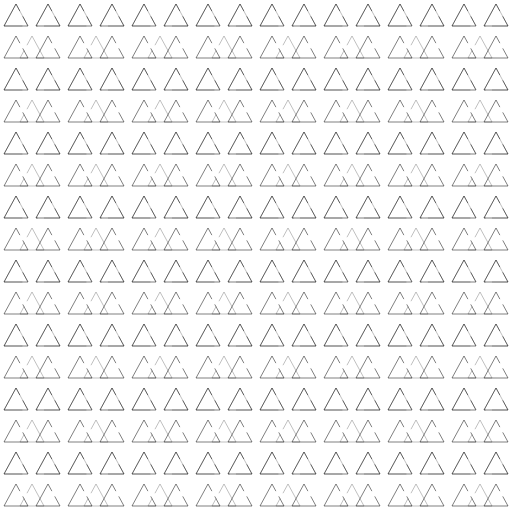
t = 0.00 s
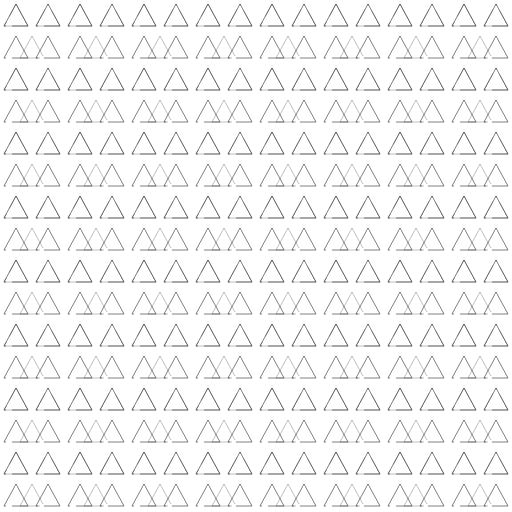
t = 1.00 s
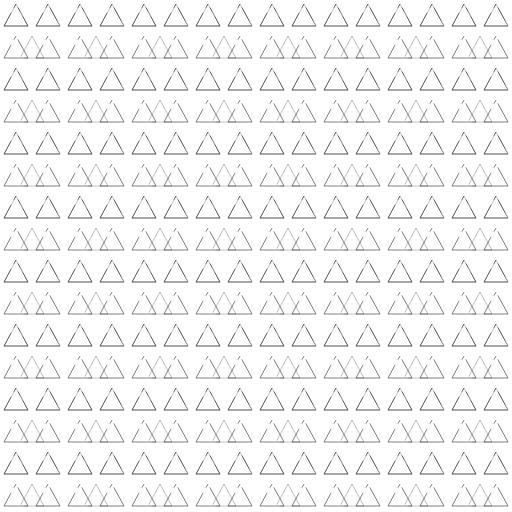
t = 1.69 s
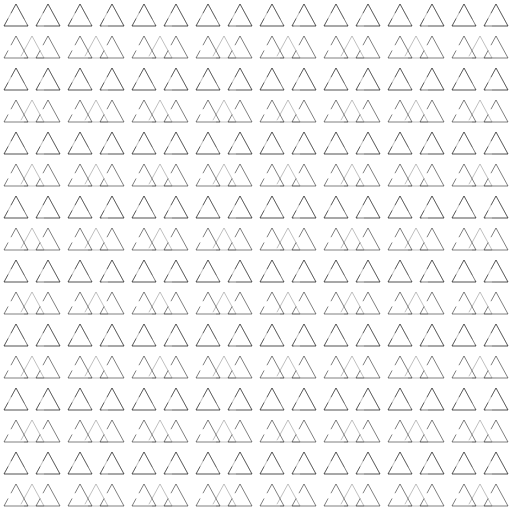
t = 2.50 s
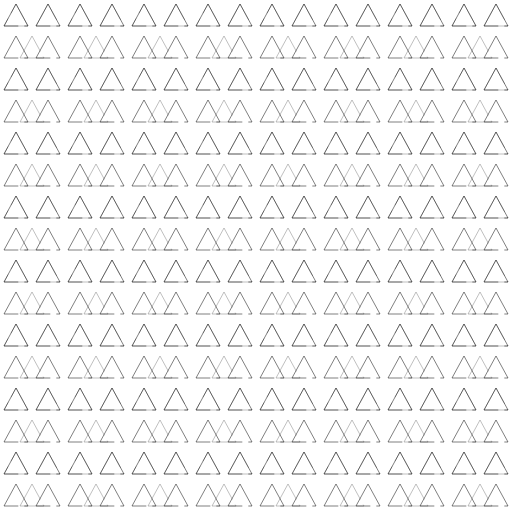
t = 3.38 s
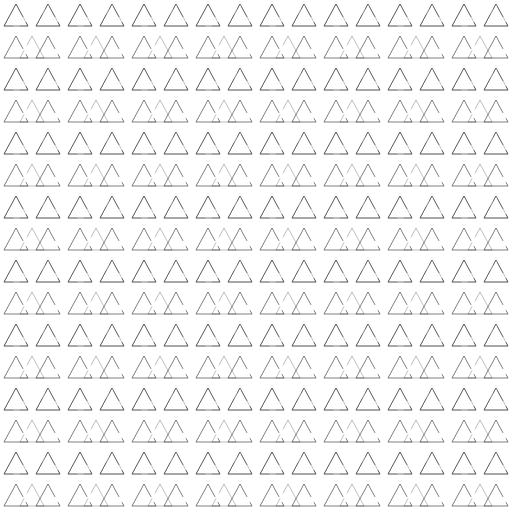
t = 4.20 s

The animated SVG that drew these frames (rendered in a browser with its animation timeline set to each time). Animation: 4 SMIL elements (animate=4); one cycle of 5.00 s, repeats indefinitely.

<?xml version="1.0" encoding="UTF-8"?>
<svg width="1024" height="1024" viewBox="0 0 1024 1024" xmlns="http://www.w3.org/2000/svg">
  <!-- Transparent background for overlay -->
  <rect width="1024" height="1024" fill="none"/>
  
  <!-- Animated triangles grid with single traveling gap -->
  <defs>
    <!-- Main triangle pattern -->
    <pattern id="triangleGridAnim" width="64" height="64" patternUnits="userSpaceOnUse">
      <polygon points="32,8 8,52 56,52" 
               fill="none" 
               stroke="currentColor" 
               stroke-width="1"
               stroke-dasharray="120 12"
               stroke-dashoffset="0">
        <animate attributeName="stroke-dashoffset" 
                 values="0;132;0" 
                 dur="4s" 
                 repeatCount="indefinite"/>
      </polygon>
    </pattern>
    
    <!-- Mixed orientation pattern for variety -->
    <pattern id="triangleGridMixed" width="128" height="128" patternUnits="userSpaceOnUse">
      <!-- Upward triangles -->
      <polygon points="32,8 8,52 56,52" 
               fill="none" 
               stroke="currentColor" 
               stroke-width="1"
               stroke-dasharray="120 12"
               stroke-dashoffset="33">
        <animate attributeName="stroke-dashoffset" 
                 values="33;165;33" 
                 dur="4.5s" 
                 repeatCount="indefinite"/>
      </polygon>
      <polygon points="96,8 72,52 120,52" 
               fill="none" 
               stroke="currentColor" 
               stroke-width="1"
               stroke-dasharray="120 12"
               stroke-dashoffset="66">
        <animate attributeName="stroke-dashoffset" 
                 values="66;198;66" 
                 dur="5s" 
                 repeatCount="indefinite"/>
      </polygon>
      
      <!-- Downward triangles -->
      <polygon points="64,72 40,116 88,116" 
               fill="none" 
               stroke="currentColor" 
               stroke-width="1"
               stroke-dasharray="120 12"
               stroke-dashoffset="99">
        <animate attributeName="stroke-dashoffset" 
                 values="99;231;99" 
                 dur="4.2s" 
                 repeatCount="indefinite"/>
      </polygon>
    </pattern>
  </defs>
  
  <!-- Layer patterns for complex triangular effects -->
  <rect width="1024" height="1024" fill="url(#triangleGridAnim)"/>
  <rect width="1024" height="1024" fill="url(#triangleGridMixed)" opacity="0.5"/>
</svg>
